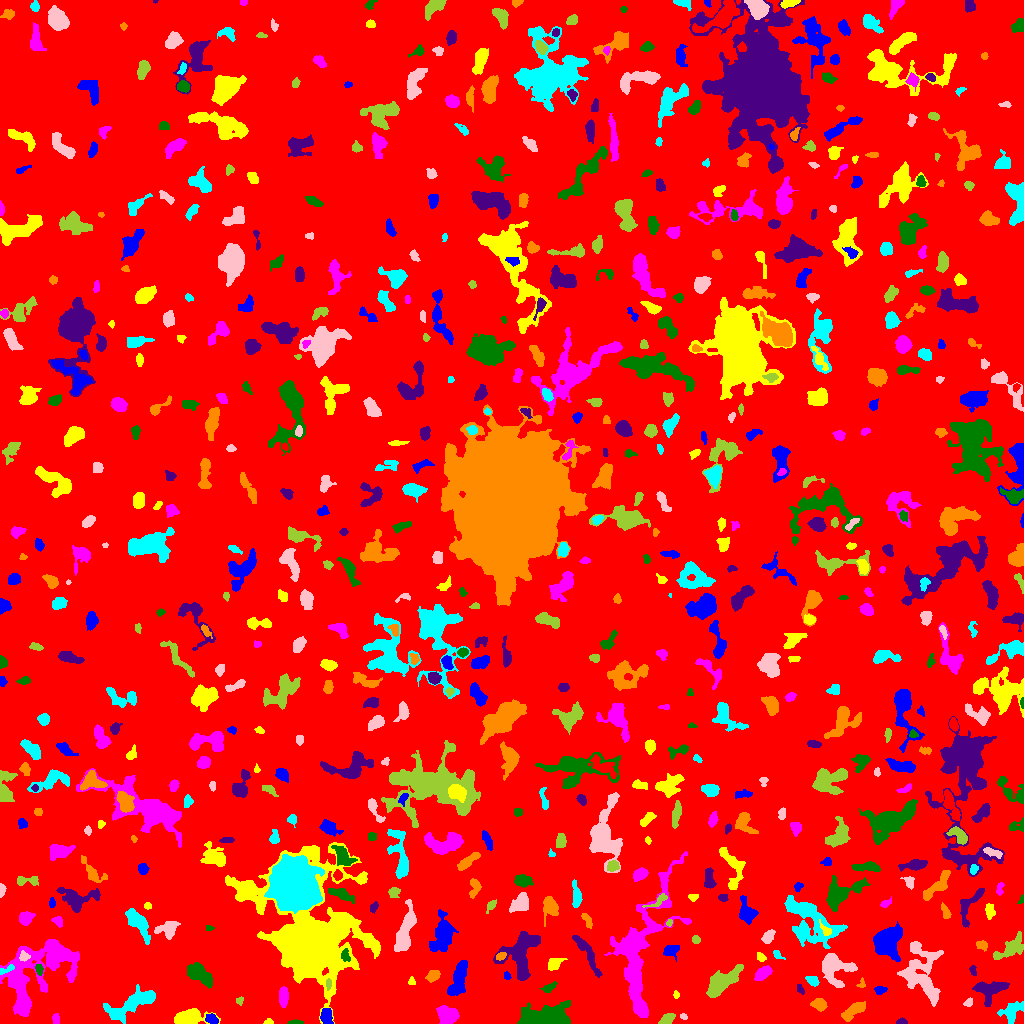

The file beside this chart, header and first rows:
ID, X, Y, A, B, theta, total_flux, mu_max, mu_median, mu_mean, R_fwhm, R_e, R10, R90, x_start, x_end, y_start, y_end, area, greylevel
0, 526.5, 498.5, 302.4, 293.2, -0.3802, 1224043, 11.0, 1.0, 1.471, 54.76, 224.5, 83.5, 377, 0, 1023, 0, 1023, 832339, 1.471
1, 211.8, 4.23, 3.028, 2.134, -0.458, 443.0, 8.0, 3.0, 3.852, 4.222, 3.192, 1.262, 5.14, 205, 218, 0, 10, 115, 9.852
2, 268.5, 1.456, 2.046, 1.357, 0.05067, 90.0, 4.0, 2.0, 1.875, 2.985, 1.954, 0.7979, 3.141, 263, 273, 0, 5, 48, 5.875
3, 55.46, 5.185, 2.709, 1.539, -1.546, 81.0, 3.0, 1.0, 1.066, 2.326, 2.326, 0.7979, 3.949, 52, 59, 0, 10, 76, 6.066
4, 295, 1.006, 3.915, 0.9634, 0.005395, 154.0, 5.0, 3.0, 2.525, 3.141, 2.459, 0.9772, 3.742, 287, 303, 0, 4, 61, 6.525
5, 901.5, 1.384, 2.775, 1.288, 0.03156, 112.0, 4.0, 2.0, 1.867, 3.385, 2.257, 0.7979, 3.568, 896, 907, 0, 6, 60, 6.867
6, 855.1, 14.35, 6.522, 2.434, 0.5811, 655.0, 7.0, 2.0, 2.382, 4.652, 4.37, 1.784, 7.421, 841, 865, 2, 22, 275, 6.382
7, 1012, 12.56, 6.306, 4.121, 0.6736, 1099, 7.0, 4.0, 3.615, 6.979, 5.642, 2.257, 8.667, 997, 1023, 0, 22, 304, 6.615
8, 683.6, 7.042, 1.966, 1.166, -0.2924, 72.0, 4.0, 2.0, 1.636, 2.821, 1.954, 0.5642, 2.985, 680, 687, 4, 10, 44, 7.636
9, 667.4, 4.727, 4.022, 2.277, 0.5425, 604.0, 8.0, 5.0, 4.314, 5.352, 3.909, 1.493, 5.863, 658, 675, 0, 10, 140, 7.314
10, 735.8, 5.545, 2.795, 2.683, -0.4359, 198.0, 4.0, 2.0, 1.737, 4.618, 3.29, 1.128, 5.078, 728, 742, 0, 10, 114, 5.737
11, 326.6, 6.968, 3.922, 2.448, -1.442, 806.0, 13.0, 4.0, 4.632, 3.827, 3.827, 1.493, 6.129, 320, 333, 0, 15, 174, 10.63
12, 189, 5.966, 8.424, 3.296, 0.1046, 2264, 15.0, 5.0, 5.495, 6.077, 6.024, 2.394, 9.657, 174, 220, 0, 15, 412, 8.495
13, 447.1, 8.927, 5.081, 4.123, -0.4442, 1970, 12.0, 6.0, 5.952, 7.313, 5.863, 2.326, 9.08, 436, 459, 0, 18, 331, 7.952
14, 546.8, 5.664, 12.77, 4.799, 0.03909, 4120, 19.0, 4.0, 4.703, 5.14, 8.368, 2.932, 13.4, 517, 570, 0, 23, 876, 8.703
15, 989.6, 34, 7.169, 4.683, 0.1999, 1862, 12.0, 4.0, 4.261, 6.383, 6.077, 2.326, 9.982, 972, 1009, 17, 42, 437, 9.261
16, 819.2, 18.94, 3.294, 2.45, -0.2105, 626.0, 9.0, 3.0, 3.84, 4.297, 3.523, 1.382, 5.781, 810, 827, 12, 25, 163, 7.84
17, 128.7, 17.78, 14.58, 4.345, 0.4798, 1922, 7.0, 2.0, 2.669, 8.176, 7.715, 2.932, 12.45, 103, 155, 0, 39, 720, 6.669
18, 968.3, 20.96, 2.435, 1.824, 0.7335, 141.0, 4.0, 2.0, 2.074, 3.949, 2.646, 0.9772, 3.989, 963, 972, 17, 26, 68, 9.074
19, 239.9, 22.64, 1.953, 1.592, 1.281, 100.0, 5.0, 2.0, 1.818, 2.034, 2.034, 0.5642, 3.385, 236, 243, 18, 27, 55, 5.818
20, 518.3, 29.59, 2.388, 1.704, -0.003072, 160.0, 5.0, 2.0, 2.319, 3.038, 2.523, 0.9772, 4.029, 513, 523, 25, 33, 69, 7.319
21, 879.5, 33.3, 2.596, 1.777, 0.2143, 141.0, 5.0, 1.0, 1.549, 2.394, 2.523, 0.9772, 4.184, 874, 887, 29, 37, 91, 7.549
22, 676.1, 28.51, 1.795, 1.419, -1.5, 89.0, 4.0, 2.0, 1.978, 2.877, 2.034, 0.7979, 3.29, 673, 679, 25, 33, 45, 5.978
23, 283.3, 26.36, 4.553, 2.08, 1.544, 628.0, 8.0, 3.0, 3.508, 5.171, 3.909, 1.493, 6.283, 279, 288, 16, 37, 179, 7.508
24, 548.8, 35.95, 4.065, 1.755, 0.4783, 258.0, 4.0, 2.0, 2.411, 4.886, 3.29, 1.382, 5.015, 539, 557, 31, 42, 107, 6.411
25, 800.2, 34.27, 3.183, 1.552, -1.05, 90.0, 3.0, 1.0, 1.429, 2.985, 2.523, 0.7979, 3.909, 797, 804, 29, 39, 63, 7.429
26, 861.4, 39.38, 2.452, 1.947, 1.111, 109.0, 4.0, 2.0, 1.912, 3.385, 2.394, 0.7979, 3.742, 856, 865, 36, 46, 57, 5.912
27, 812.5, 42.85, 3.076, 2.089, -0.6012, 425.0, 8.0, 3.0, 3.761, 4.068, 3.141, 1.262, 5.078, 805, 819, 37, 47, 113, 8.761
28, 921.3, 51.07, 15.3, 8.96, -1.349, 4691, 13.0, 4.0, 4.086, 6.956, 10.6, 3.868, 16.78, 897, 943, 17, 82, 1148, 7.086
29, 328.3, 39.4, 2.498, 1.341, 1.511, 118.0, 5.0, 2.0, 1.934, 2.523, 2.326, 0.7979, 3.7, 326, 331, 33, 45, 61, 11.93
30, 378.3, 44.42, 1.934, 1.495, -0.4154, 85.0, 3.0, 2.0, 1.735, 2.985, 2.185, 0.7979, 3.385, 374, 382, 41, 47, 49, 6.735
31, 507, 47.65, 2.077, 1.554, -1.016, 91.0, 3.0, 2.0, 1.717, 3.038, 2.326, 0.9772, 3.656, 504, 511, 44, 52, 53, 5.717
32, 411.5, 41.77, 1.975, 1.748, -1.416, 75.0, 3.0, 1.0, 1.415, 2.646, 2.257, 0.7979, 3.613, 408, 415, 39, 47, 53, 5.415
33, 27.77, 44.83, 20.23, 14.95, 0.8849, 6318, 12.0, 3.0, 3.612, 9.097, 12.99, 4.514, 20.71, 0, 79, 7, 84, 1749, 6.612
34, 198.8, 49.96, 7.714, 3.581, -0.6028, 985.0, 6.0, 2.0, 2.432, 7.818, 5.971, 2.459, 9.271, 187, 212, 35, 61, 405, 6.432
35, 972.6, 53.32, 2.442, 1.406, -1.296, 121.0, 5.0, 2.0, 1.891, 2.459, 2.257, 0.7979, 3.613, 969, 976, 48, 58, 64, 8.891
36, 433.2, 47.59, 3.447, 2.493, 0.4823, 309.0, 5.0, 2.0, 2.223, 4.146, 3.785, 1.382, 5.809, 425, 440, 41, 53, 139, 6.223
37, 5.889, 54.02, 4.781, 1.434, 0.4107, 126.0, 3.0, 1.0, 1.448, 3.613, 2.706, 1.128, 4.26, 0, 14, 49, 59, 87, 10.45
38, 834.8, 55.73, 8.212, 7.173, -0.8667, 2367, 11.0, 3.0, 3.868, 6.308, 7.291, 2.764, 11.85, 822, 857, 36, 70, 612, 7.868
39, 722, 41.21, 9.539, 4.003, 0.6065, 2757, 11.0, 4.0, 4.58, 8.686, 7.203, 2.932, 11.28, 706, 743, 26, 59, 602, 8.58
40, 1020, 49.45, 2.215, 1.304, 1.274, 99.0, 5.0, 1.0, 1.737, 2.257, 2.034, 0.5642, 3.478, 1017, 1023, 45, 55, 57, 5.737
41, 458.1, 43.23, 9.492, 3.262, 1.27, 1861, 10.0, 4.0, 4.063, 7.653, 6.794, 2.646, 10.49, 447, 467, 28, 63, 458, 7.063
42, 554.6, 59.86, 4.15, 2.531, 0.5944, 586.0, 8.0, 3.0, 3.617, 4.918, 3.989, 1.596, 6.333, 548, 567, 53, 65, 162, 6.617
43, 762.9, 50.13, 4.329, 2.399, 0.6201, 605.0, 7.0, 3.0, 3.103, 5.015, 4.146, 1.596, 6.531, 754, 772, 43, 58, 195, 7.103
44, 38.99, 54.2, 2.735, 1.67, -1.339, 188.0, 5.0, 2.0, 2.41, 3.29, 2.764, 0.9772, 4.26, 35, 43, 48, 59, 78, 8.41
45, 521, 69.14, 12.73, 7.562, 1.403, 4607, 13.0, 4.0, 5.091, 9.373, 8.974, 3.568, 14.42, 493, 540, 43, 92, 905, 8.091
46, 500.6, 67.35, 2.665, 1.741, 0.3935, 311.0, 8.0, 4.0, 4.147, 3.868, 2.764, 1.128, 4.26, 496, 506, 63, 71, 75, 11.15
47, 776, 70.37, 1.702, 1.165, -1.48, 46.0, 3.0, 0.0, 0.6479, 2.111, 1.784, 0.5642, 2.821, 773, 785, 64, 73, 71, 5.648
48, 23.99, 66.94, 2.42, 2.378, -0.2354, 250.0, 5.0, 3.0, 2.841, 3.989, 2.985, 1.128, 4.583, 19, 30, 62, 73, 88, 10.84
49, 1012, 75.74, 8.917, 3.878, 0.6573, 1123, 7.0, 3.0, 2.887, 6.129, 5.863, 2.257, 9.441, 993, 1023, 64, 92, 389, 7.887
50, 216.6, 67.91, 1.347, 0.9589, 0.1551, 58.0, 5.0, 2.0, 2.522, 1.871, 1.382, 0.5642, 2.257, 214, 219, 66, 70, 23, 7.522
51, 670.8, 73.13, 3.576, 2.683, 0.2482, 434.0, 7.0, 2.0, 2.63, 4.029, 3.568, 1.382, 5.89, 663, 679, 62, 78, 165, 6.63
52, 760.7, 66.18, 2.692, 1.896, -0.8598, 119.0, 3.0, 2.0, 1.608, 3.523, 2.877, 0.9772, 4.406, 757, 766, 62, 71, 74, 5.608
53, 58.11, 69.75, 8.071, 5.59, -0.4396, 2502, 11.0, 5.0, 5.169, 8.215, 7.092, 2.821, 10.7, 46, 78, 56, 83, 484, 11.17
54, 345.4, 68.15, 3.198, 2.054, -1.341, 279.0, 5.0, 3.0, 2.818, 4.222, 3.192, 1.262, 4.82, 341, 350, 62, 75, 99, 15.82
55, 586.7, 70.88, 13.11, 2.451, -1.03, 1060, 9.0, 3.0, 2.969, 3.742, 6.103, 2.111, 9.575, 572, 602, 46, 88, 357, 5.969
56, 982.4, 78.09, 2.555, 1.969, -0.5458, 195.0, 6.0, 2.0, 1.97, 3.29, 2.706, 0.9772, 4.478, 976, 987, 72, 83, 99, 8.97
57, 137.1, 101.8, 8.763, 3.275, -0.915, 1870, 11.0, 4.0, 4.442, 6.747, 6.129, 2.394, 9.853, 125, 150, 79, 115, 421, 7.442
58, 767.9, 86.67, 3.81, 2.124, 0.9499, 384.0, 6.0, 3.0, 2.704, 4.918, 3.656, 1.382, 5.557, 761, 775, 80, 94, 142, 6.704
59, 696.3, 83.61, 2.044, 1.872, -1.302, 111.0, 3.0, 2.0, 1.682, 3.478, 2.523, 0.9772, 3.868, 692, 700, 80, 88, 66, 5.682
... 671 more rows
